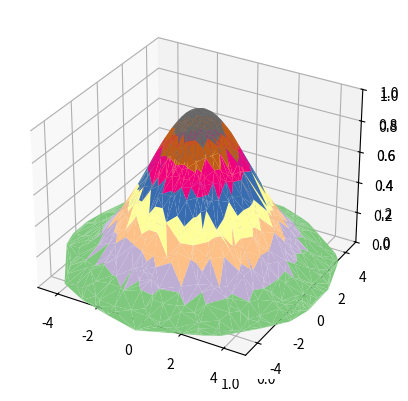

Python code for this plot:


from mpl_toolkits import mplot3d
%matplotlib inline
import numpy as np
import matplotlib.pyplot as plt
fig = plt.figure()
ax = plt.axes(projection='3d')

def homework05():
    theta = 2 * np.pi * np.random.random(1000)
    r = 6 * np.random.random(1000)
    x = np.ravel(r * np.sin(theta))
    y = np.ravel(r * np.cos(theta))
    z = np.exp(-0.1*x**2-0.1*y**2)
    return x, y, z

x, y, z = homework05()

ax = plt.axes(projection='3d')
ax.plot_trisurf(x,y,z,cmap='Accent',edgecolor='none');
ax.set_xlim(-5, 5); ax.set_ylim(-5, 5); ax.set_zlim(0, 1);